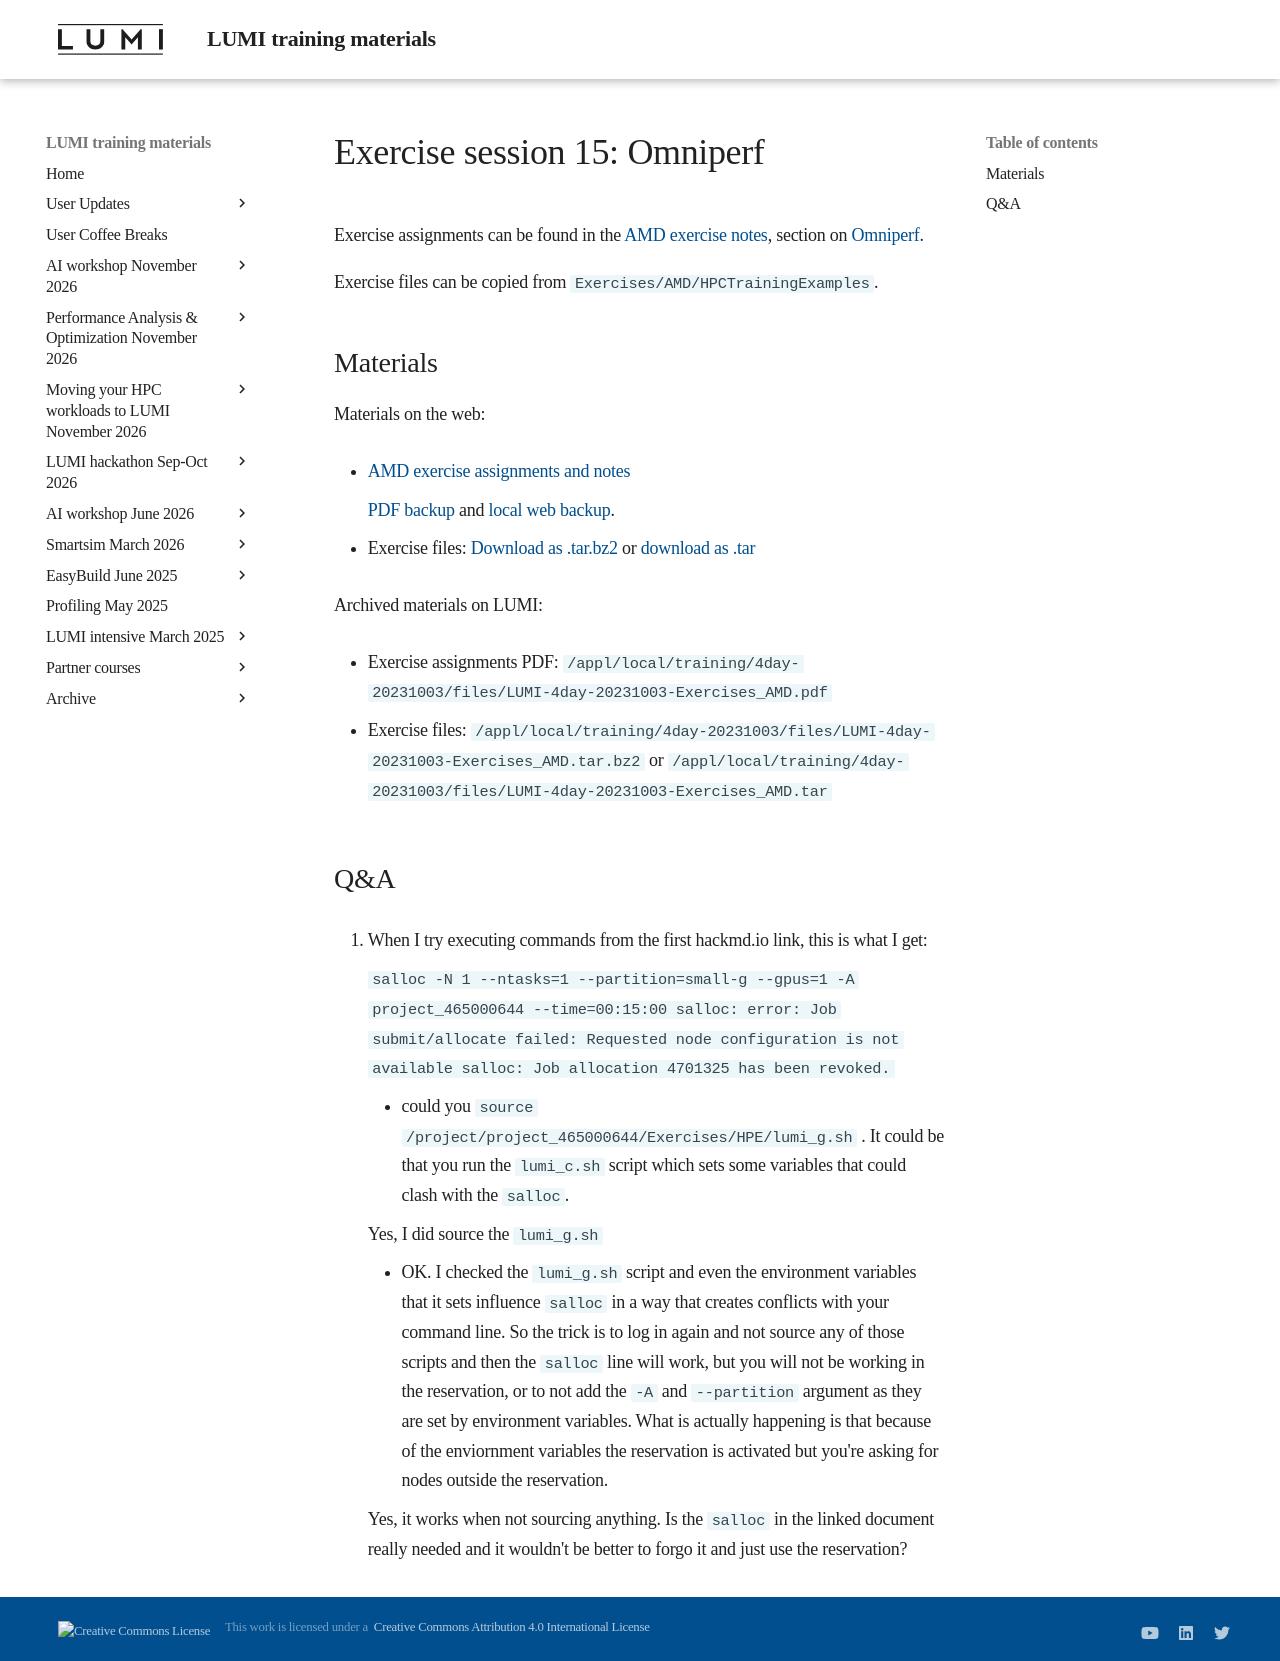

repository: Lumi-supercomputer/LUMI-training-materials · page: 4day-20231003/extra_4_09_Exercises_15/index.html · generator: mkdocs

# Exercise session 15: Omniperf

Exercise assignments can be found in the [AMD exercise notes](https://hackmd.io/@sfantao/H1QU6xRR3),
section on [Omniperf](https://hackmd.io/@sfantao/H1QU6xRR3#Omniperf).

Exercise files can be copied from `Exercises/AMD/HPCTrainingExamples`.


## Materials

<!--
No materials available at the moment.
-->

<!--
Temporary location of materials (for the lifetime of the training project):

-   Exercises can be copied from `/project/project_465000644/exercises/AMD/HPCTrainingExamples`
-->

Materials on the web:

-   [AMD exercise assignments and notes](https://hackmd.io/@sfantao/H1QU6xRR3#Omniperf)

    [PDF backup](https://462000265.lumidata.eu/4day-20231003/files/LUMI-4day-20231003-Exercises_AMD.pdf)
    and [local web backup](exercises_AMD_hackmd.md#omniperf).

-   Exercise files: 
    [Download as .tar.bz2](https://462000265.lumidata.eu/4day-20231003/files/LUMI-4day-20231003-Exercises_AMD.tar.bz2)
    or [download as .tar](https://462000265.lumidata.eu/4day-20231003/files/LUMI-4day-20231003-Exercises_AMD.tar)

Archived materials on LUMI:

-   Exercise assignments PDF: `/appl/local/training/4day-20231003/files/LUMI-4day-20231003-Exercises_AMD.pdf`

-   Exercise files:
    `/appl/local/training/4day-20231003/files/LUMI-4day-20231003-Exercises_AMD.tar.bz2`
    or `/appl/local/training/4day-20231003/files/LUMI-4day-20231003-Exercises_AMD.tar`


## Q&A


12. When I try executing commands from the first hackmd.io link, this is what I get:

    `salloc -N 1 --ntasks=1 --partition=small-g --gpus=1 -A project_465000644 --time=00:15:00
salloc: error: Job submit/allocate failed: Requested node configuration is not available
salloc: Job allocation 4701325 has been revoked.`

    -    could you `source /project/project_465000644/Exercises/HPE/lumi_g.sh` . It could be that you run the `lumi_c.sh` script which sets some variables that could clash with the `salloc`. 

    Yes, I did source the `lumi_g.sh`
        
    -   OK. I checked the `lumi_g.sh` script and even the environment variables that it sets influence `salloc` in a way that creates conflicts with your command line. So the trick is to log in again and not source any of those scripts and then the `salloc` line will work, but you will not be working in the reservation, or to not add the `-A` and `--partition` argument as they are set by environment variables. What is actually happening is that because of the enviornment variables the reservation is activated but you're asking for nodes outside the reservation.
    
    Yes, it works when not sourcing anything. Is the `salloc` in the linked document really needed and it wouldn't be better to forgo it and just use the reservation?
